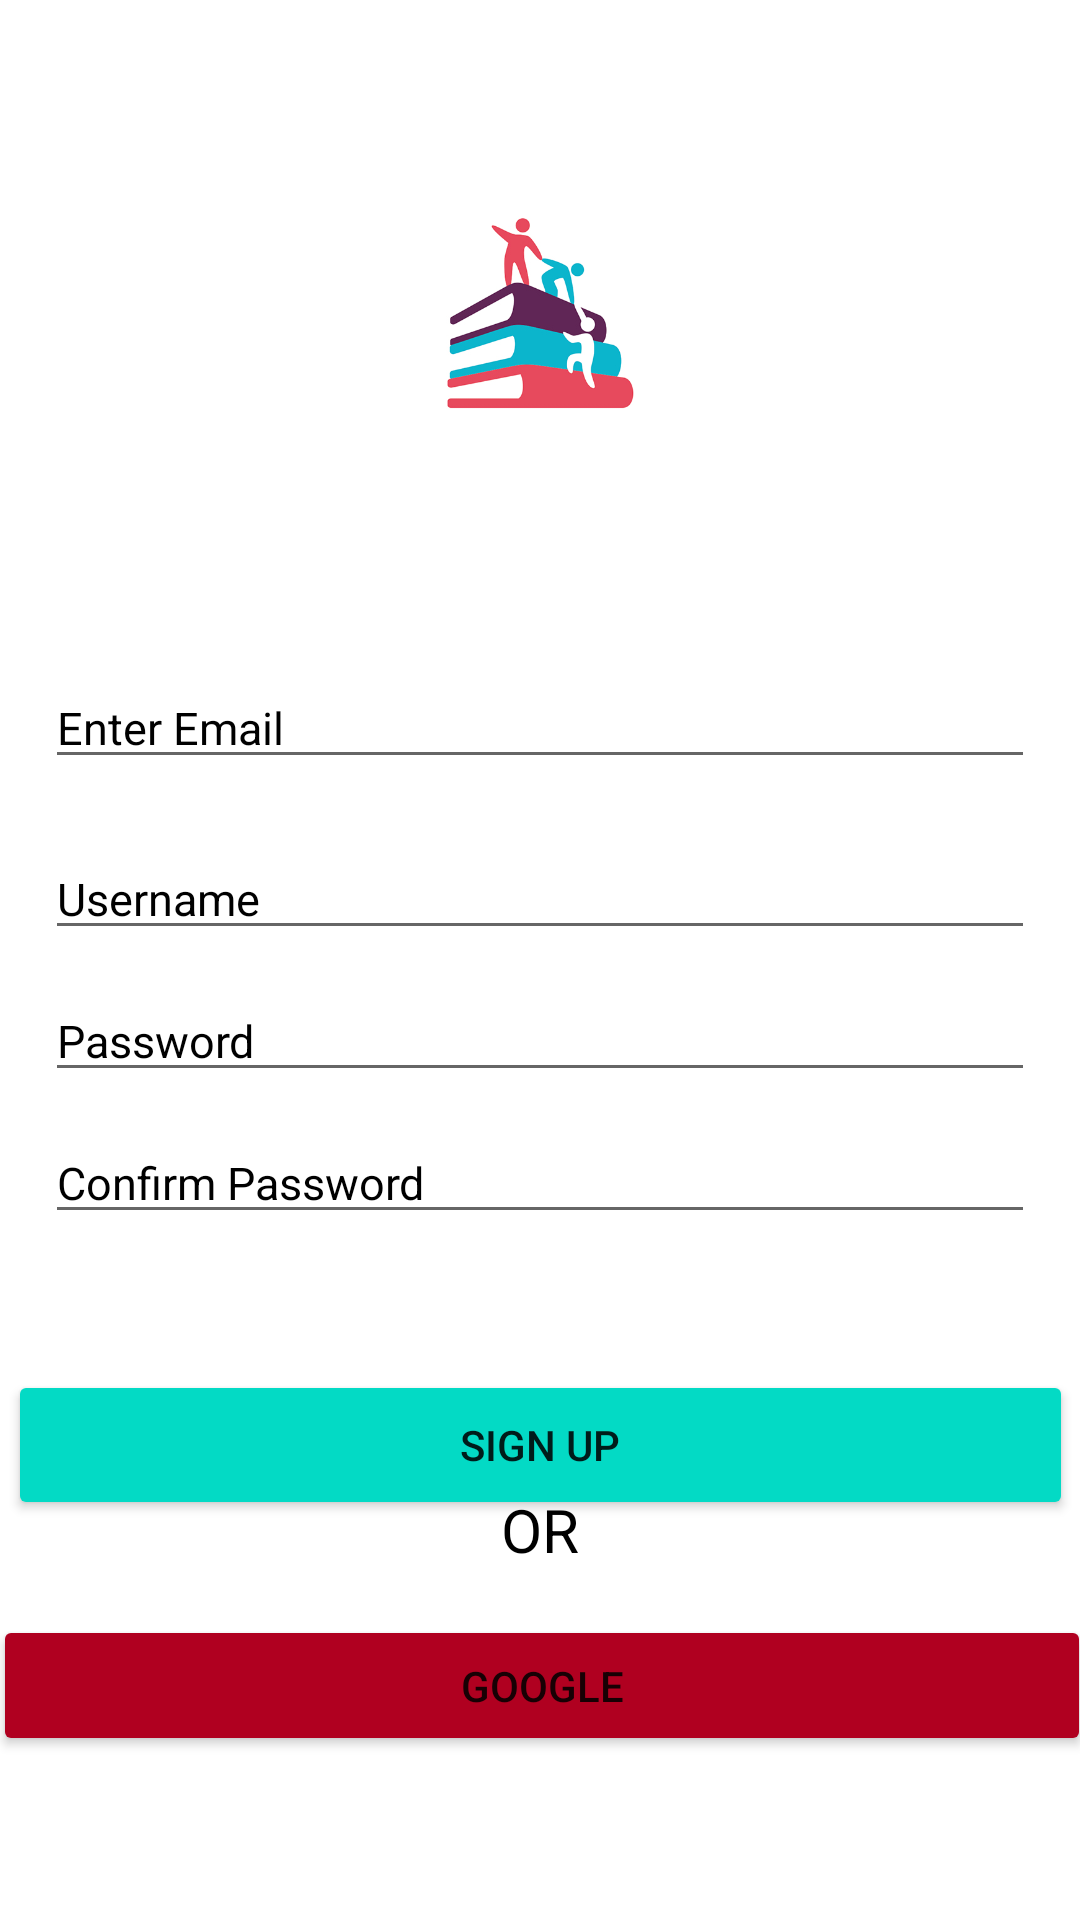

Layout XML and referenced resources for this Android screen:
<!-- AndroidManifest.xml: application theme Theme.BookBarn -->
<!-- res/layout/activity_register.xml -->
<?xml version="1.0" encoding="utf-8"?>
<androidx.constraintlayout.widget.ConstraintLayout xmlns:android="http://schemas.android.com/apk/res/android"
    xmlns:app="http://schemas.android.com/apk/res-auto"
    xmlns:tools="http://schemas.android.com/tools"
    android:background="@color/white"
    android:layout_width="match_parent"
    android:layout_height="match_parent">


    <ImageView
        android:id="@+id/BookBarnLogo"
        android:layout_width="181dp"
        android:layout_height="124dp"
        android:src="@drawable/logo"
        app:layout_constraintBottom_toBottomOf="parent"
        app:layout_constraintEnd_toEndOf="parent"
        app:layout_constraintStart_toStartOf="parent"
        app:layout_constraintTop_toTopOf="parent"
        app:layout_constraintVertical_bias="0.082"
        android:contentDescription="@string/logo" />

    <EditText
        android:id="@+id/EnterEmail"
        android:layout_width="match_parent"
        android:layout_height="wrap_content"
        android:layout_marginLeft="15dp"
        android:layout_marginTop="56dp"
        android:layout_marginRight="15dp"
        android:autofillHints="Email"
        android:hint="@string/enter_email"
        android:inputType="textEmailAddress"
        android:textColor="@color/black"
        android:textColorHint="@color/black"
        android:textSize="15sp"
        android:textStyle="normal"
        app:layout_constraintEnd_toEndOf="@+id/BookBarnLogo"
        app:layout_constraintHorizontal_bias="0.472"
        app:layout_constraintStart_toStartOf="@+id/BookBarnLogo"
        app:layout_constraintTop_toBottomOf="@+id/BookBarnLogo" />

    <EditText
        android:id="@+id/UserName"
        android:layout_width="match_parent"
        android:layout_height="wrap_content"
        android:layout_marginLeft="15dp"
        android:layout_marginRight="15dp"
        android:layout_marginTop="10dp"
        android:autofillHints="User Name"
        android:hint="@string/username"
        android:inputType="text"
        android:textColor="@color/black"
        android:textColorHint="@color/black"
        android:textSize="15sp"
        android:textStyle="normal"
        app:layout_constraintBottom_toBottomOf="parent"
        app:layout_constraintEnd_toEndOf="@+id/EnterEmail"
        app:layout_constraintHorizontal_bias="0.0"
        app:layout_constraintStart_toStartOf="@+id/EnterEmail"
        app:layout_constraintTop_toBottomOf="@+id/EnterEmail"
        app:layout_constraintVertical_bias="0.029" />

    <EditText
        android:id="@+id/EnterPassword"
        android:layout_width="match_parent"
        android:layout_height="wrap_content"
        android:layout_marginLeft="15dp"
        android:layout_marginRight="15dp"
        android:layout_marginTop="10dp"
        android:autofillHints="Password"
        android:hint="@string/password"
        android:inputType="textPassword"
        android:textColor="@color/black"
        android:textColorHint="@color/black"
        android:textSize="15sp"
        android:textStyle="normal"
        app:layout_constraintTop_toBottomOf="@+id/UserName"
        tools:layout_editor_absoluteX="0dp" />

    <EditText
        android:id="@+id/ConfirmPassword"
        android:layout_width="match_parent"
        android:layout_height="wrap_content"
        android:layout_marginLeft="15dp"
        android:layout_marginRight="15dp"
        android:layout_marginTop="10dp"
        android:autofillHints="Confirm Password"
        android:hint="@string/confirm_password"
        android:inputType="textPassword"
        android:textColor="@color/black"
        android:textColorHint="@color/black"
        android:textSize="15sp"
        android:textStyle="normal"
        app:layout_constraintTop_toBottomOf="@+id/EnterPassword"
        tools:layout_editor_absoluteX="0dp" />

    <Button
        android:id="@+id/SignUp"
        android:layout_width="355dp"
        android:layout_height="50dp"
        android:layout_marginTop="44dp"
        android:layout_marginLeft="20dp"
        android:layout_marginRight="20dp"
        android:backgroundTint="@color/teal_200"
        android:text="@string/sign_up"
        app:layout_constraintBottom_toBottomOf="parent"
        app:layout_constraintEnd_toEndOf="parent"
        app:layout_constraintStart_toStartOf="parent"
        app:layout_constraintTop_toBottomOf="@+id/ConfirmPassword"
        app:layout_constraintVertical_bias="0.009"/>

    <TextView
        android:id="@+id/OR"
        android:layout_width="wrap_content"
        android:layout_height="wrap_content"
        android:layout_marginBottom="132dp"
        android:layout_weight="60"
        android:gravity="center"
        android:text="@string/or"
        android:textColor="@color/black"
        android:textSize="20sp"
        android:textStyle="normal"
        app:layout_constraintBottom_toBottomOf="parent"
        app:layout_constraintEnd_toEndOf="parent"
        app:layout_constraintStart_toStartOf="parent"
        app:layout_constraintTop_toBottomOf="@+id/SignUp"
        app:layout_constraintVertical_bias="0.403" />

    <Button
        android:id="@+id/Google"
        android:layout_width="366dp"
        android:layout_height="47dp"
        android:backgroundTint="@color/design_default_color_error"
        android:text="@string/google"
        app:layout_constraintBottom_toBottomOf="parent"
        app:layout_constraintEnd_toEndOf="@+id/SignUp"
        app:layout_constraintStart_toStartOf="@+id/SignUp"
        app:layout_constraintTop_toBottomOf="@id/OR"
        app:layout_constraintVertical_bias="0.214" />
</androidx.constraintlayout.widget.ConstraintLayout>
<!-- resources referenced by this layout -->
<resources>
  <!-- drawable logo: jpg bitmap (drawable, 54152 bytes) -->
  <string name="confirm_password">Confirm Password</string>
  <string name="enter_email">Enter Email</string>
  <string name="google">Google</string>
  <string name="logo">logo</string>
  <string name="or">OR</string>
  <string name="password">Password</string>
  <string name="sign_up">sign up</string>
  <string name="username">Username</string>
  <style name="Theme.BookBarn" parent="Theme.MaterialComponents.DayNight.NoActionBar">
          
          <item name="colorPrimary">@color/purple_500</item>
          <item name="colorPrimaryVariant">@color/purple_700</item>
          <item name="colorOnPrimary">@color/white</item>
          
          <item name="colorSecondary">@color/teal_200</item>
          <item name="colorSecondaryVariant">@color/teal_700</item>
          <item name="colorOnSecondary">@color/black</item>
          
          <item name="android:statusBarColor" tools:targetApi="l">?attr/colorPrimaryVariant</item>
          
      </style>
  <!-- not gathered from this repository: default colours our renderer supplied (Android Studio template values) -->
  <color name="purple_500">#FF6200EE</color>
  <color name="purple_700">#FF3700B3</color>
  <color name="teal_200">#FF03DAC5</color>
  <color name="teal_700">#FF018786</color>
  <color name="black">#FF000000</color>
  <color name="white">#FFFFFFFF</color>
</resources>
